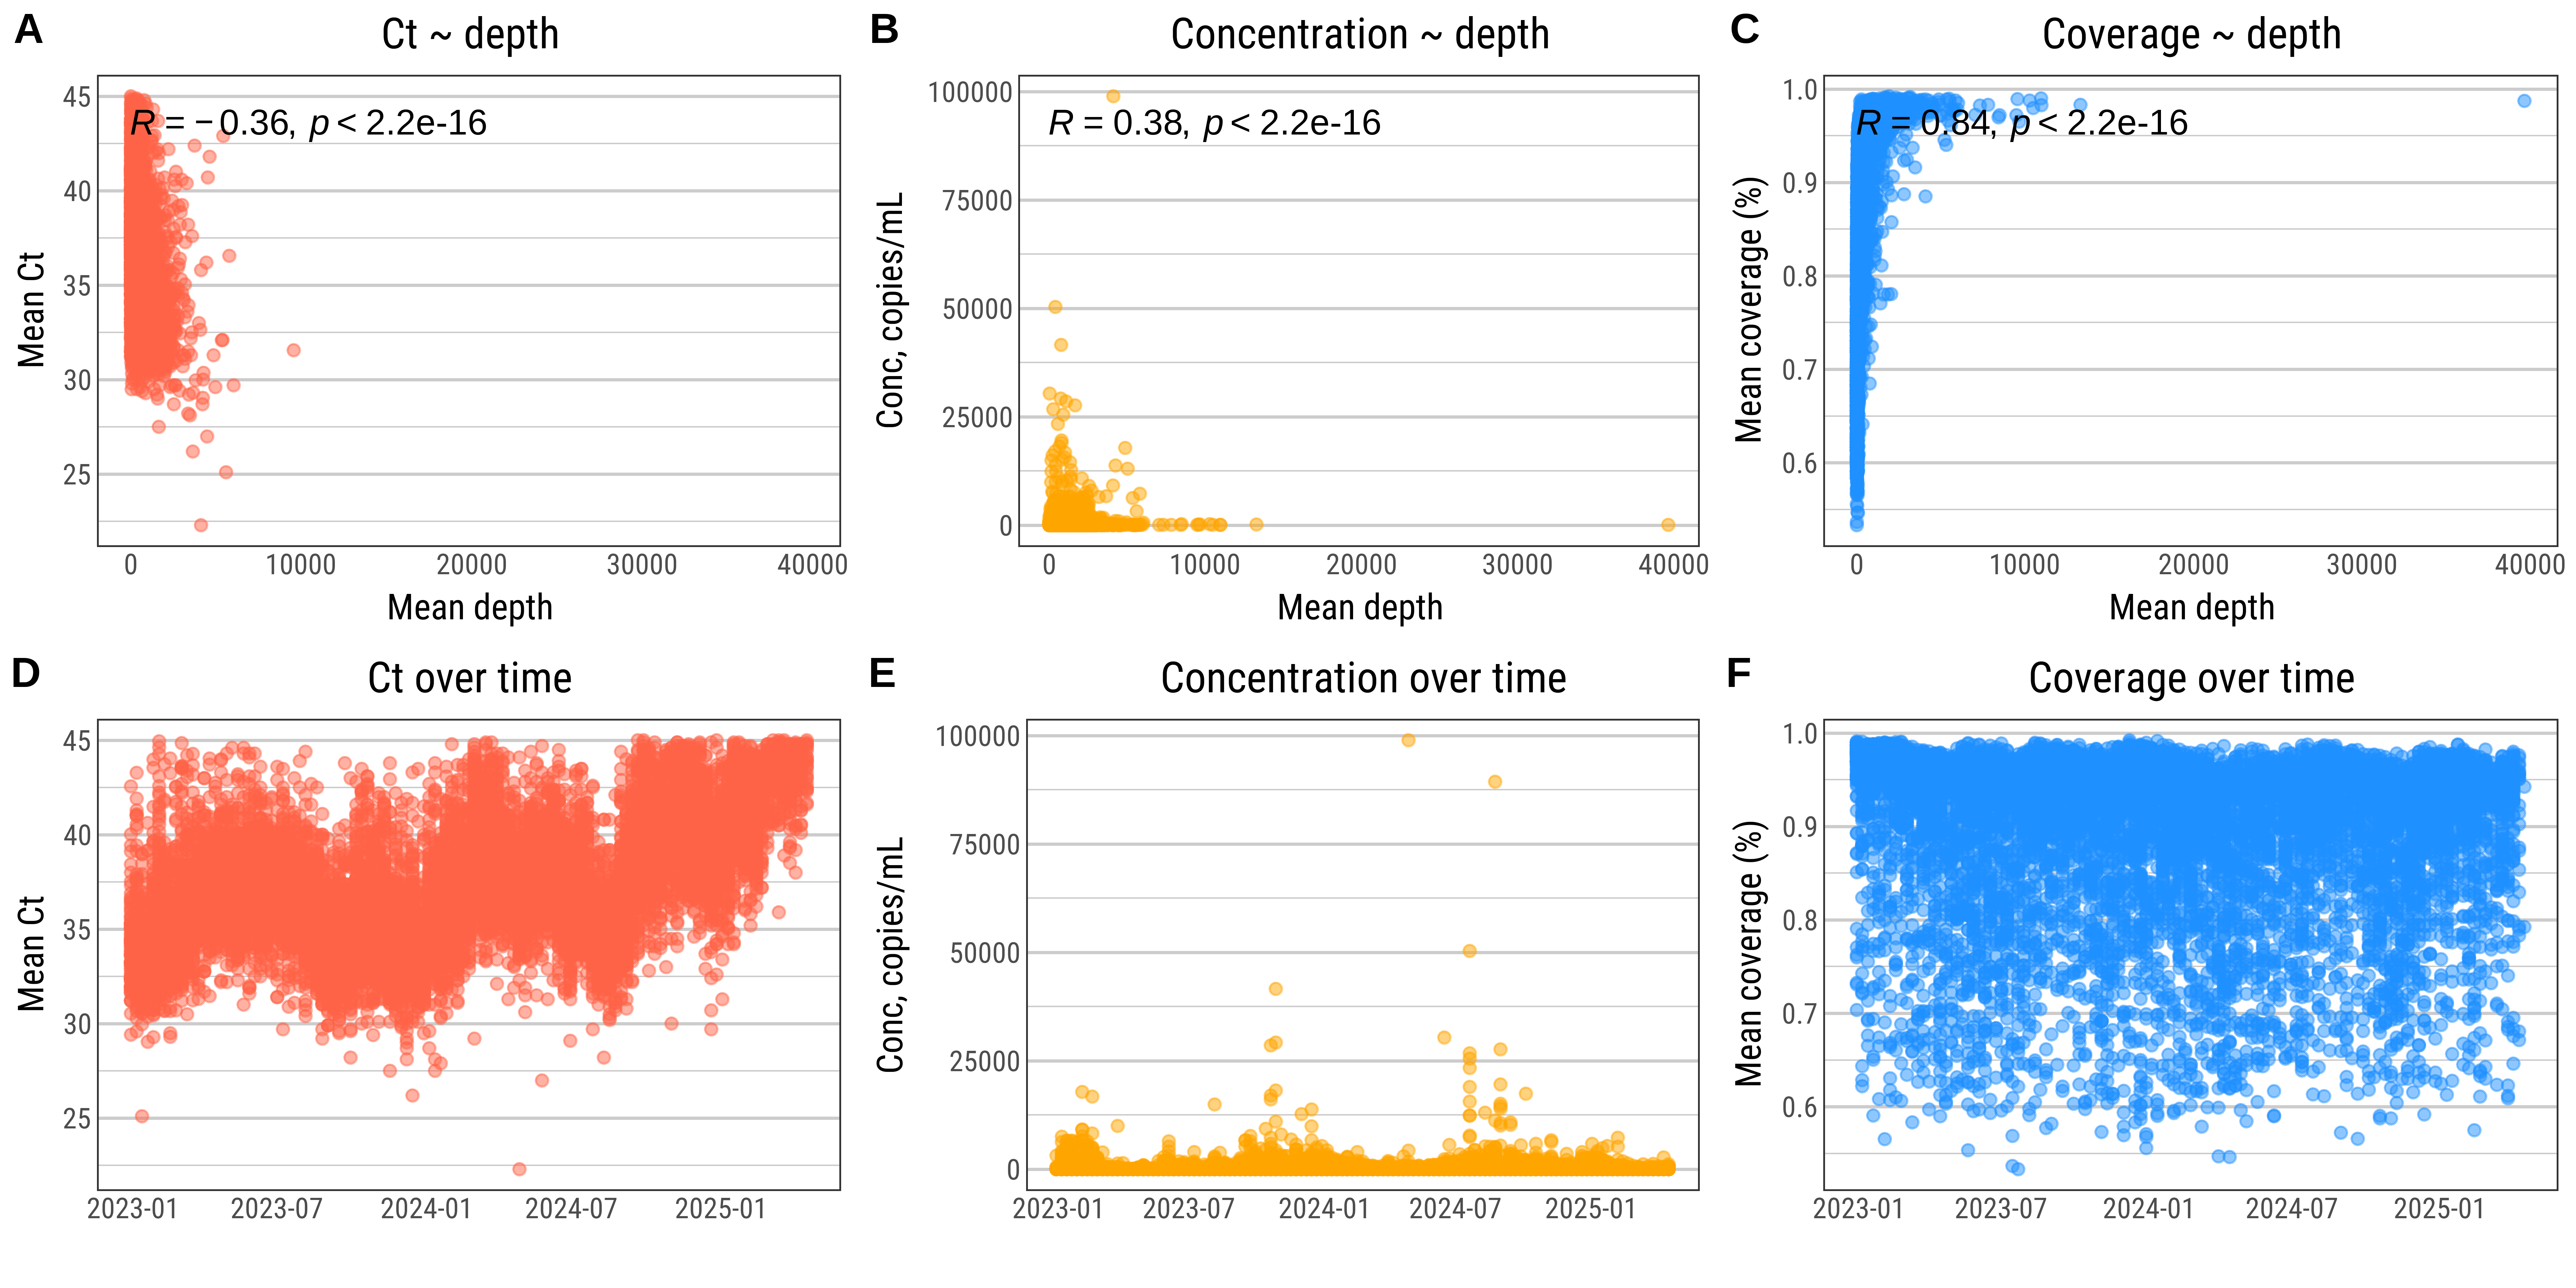

Source code (R):
###########
###########
#### GENOME-WIDE DIVERSITY OF SARS-COV-2 SEQUENCES OF WASTEWATER SAMPLES        #
###########
###########

# Script author: Dustin T. Hill

# Created 2025-04-25
# Last updated 2025-09-25

# Supplemental Figure S1

# ---------------------------------------
# Packages
# ---------------------------------------

library(dplyr)
library(ggplot2)
library(ggpubr)
library(showtext)
library(lme4)
library(lmerTest)
library(performance)
library(lubridate)
library(gridExtra)
library(cowplot)
library(flextable)
library(performance)
library(rcompanion)
library(lme4)
library(lmerTest)
library(nlme)
library(MASS)
library(glmmTMB)

# --------------------------------------
# PLOT THEMES
# --------------------------------------
source("seq diversity - plot themes.R")

# ---------------------------------------
# FUNCTIONS
# ---------------------------------------
source("seq diversity - functions.R")

# ---------------------------------------
# Load data
# ---------------------------------------

# combined data files for each geography
load(file = "data/combined_data.Rdata")

# max and min weeks for the study
min_week <- "2023-01-01"
max_week <- "2025-04-20"

# mean depth per sample - data prior to July 2024
depth_1 <- read.csv("data/other data/depth_stats_20250424.txt") %>%
  tidyr::separate(
    sample, into = c("date", "cdc_id"), sep = 8
  ) %>%
  mutate(date = lubridate::ymd(date),
         mean_depth = mean) %>%
  select(date, cdc_id, mean_depth)

# mean depth post july 2024
depth_2 <- read.csv("data/other data/genomwide_depth_2025-07-02.csv") %>%
  mutate(date = ymd(date)) %>%
  select(date, cdc_id, mean_depth) %>%
  tidyr::separate(
    cdc_id, into = c("cdc_id", "drop"), sep = 12
  )

# bind together, then merge to the dat_sewershed object
depth <- bind_rows(depth_1, depth_2) %>%
  group_by(cdc_id, week = floor_date(date, unit = "weeks", week_start = 7)) %>%
  summarize(mean_depth = mean(mean_depth, na.rm =  TRUE)
  ) %>%
  ungroup() %>%
  rename(facility_id = cdc_id)

dat_sewershed <- left_join(dat_sewershed, depth, by = c("facility_id", "week"))

# ---------------------------------------
# Supplemental Figure S1 - depth and ct
# ---------------------------------------

# Depth with conc and Depth with ct - 4 figure panel with correlations and 
# time series.

depth_ct <- 
  ggplot(data = dat_sewershed,
         aes(x = mean_depth,
             y = mean_ct))+
  geom_point(alpha = 0.5, color = "tomato")+
  stat_cor(method = "spearman")+
  theme_dth_1+
  labs(x = "Mean depth",
       y = "Mean Ct",
       title = "Ct ~ depth")
depth_ct

# ct over time

ct_time <- 
  ggplot(data = dat_sewershed,
         aes(x = week,
             y = mean_ct))+
  geom_point(alpha = 0.5, color = "tomato")+
  theme_dth_1+
  labs(x = "",
       y = "Mean Ct",
       title = "Ct over time")
ct_time

# depth by concentration
depth_conc <- 
  ggplot(data = dat_sewershed,
         aes(x = mean_depth,
             y = mean_sars2_conc))+
  geom_point(alpha = 0.5, color = "orange")+
  stat_cor(method = "spearman")+
  theme_dth_1+
  labs(x = "Mean depth",
       y = "Conc, copies/mL",
       title = "Concentration ~ depth")
depth_conc

# ct over time
conc_time <- 
  ggplot(data = dat_sewershed,
         aes(x = week,
             y = mean_sars2_conc))+
  geom_point(alpha = 0.5, color = "orange")+
  theme_dth_1+
  labs(x = "",
       y = expression(paste("Conc, copies/mL",
       )),
       title = "Concentration over time")
conc_time

# coverage by depth
coverage_plot <- 
  ggplot(data = dat_sewershed,
         aes(x = mean_depth,
             y = coverage
         ))+
  geom_point(alpha = 0.5, color = "dodgerblue")+
  stat_cor(method = "spearman")+
  theme_dth_1 +
  labs(x = "Mean depth",
       y = "Mean coverage (%)",
       title = "Coverage ~ depth")

# coverage over time
coverage_time <- 
  ggplot(data = dat_sewershed,
         aes(x = week,
             y = coverage))+
  geom_point(alpha = 0.5, color = "dodgerblue")+
  theme_dth_1+
  labs(x = "",
       y = "Mean coverage (%)",
       title = "Coverage over time")
coverage_time

# panel figure
plot_grid(depth_ct, depth_conc,coverage_plot,
          ct_time, conc_time,
          coverage_time,
          nrow = 2,
          labels = c("A", "B", "C", "D", "E", "F"))

# save
png("Supplemental files/Figure S1.png",
    units = "in",
    width = 12, height = 6,
    res = 600)
showtext::showtext_auto()
showtext::showtext_opts(dpi = 600)
plot_grid(depth_ct, depth_conc,coverage_plot,
          ct_time, conc_time,
          coverage_time,
          nrow = 2,
          labels = c("A", "B", "C", "D", "E", "F"))
showtext_end()
dev.off()
